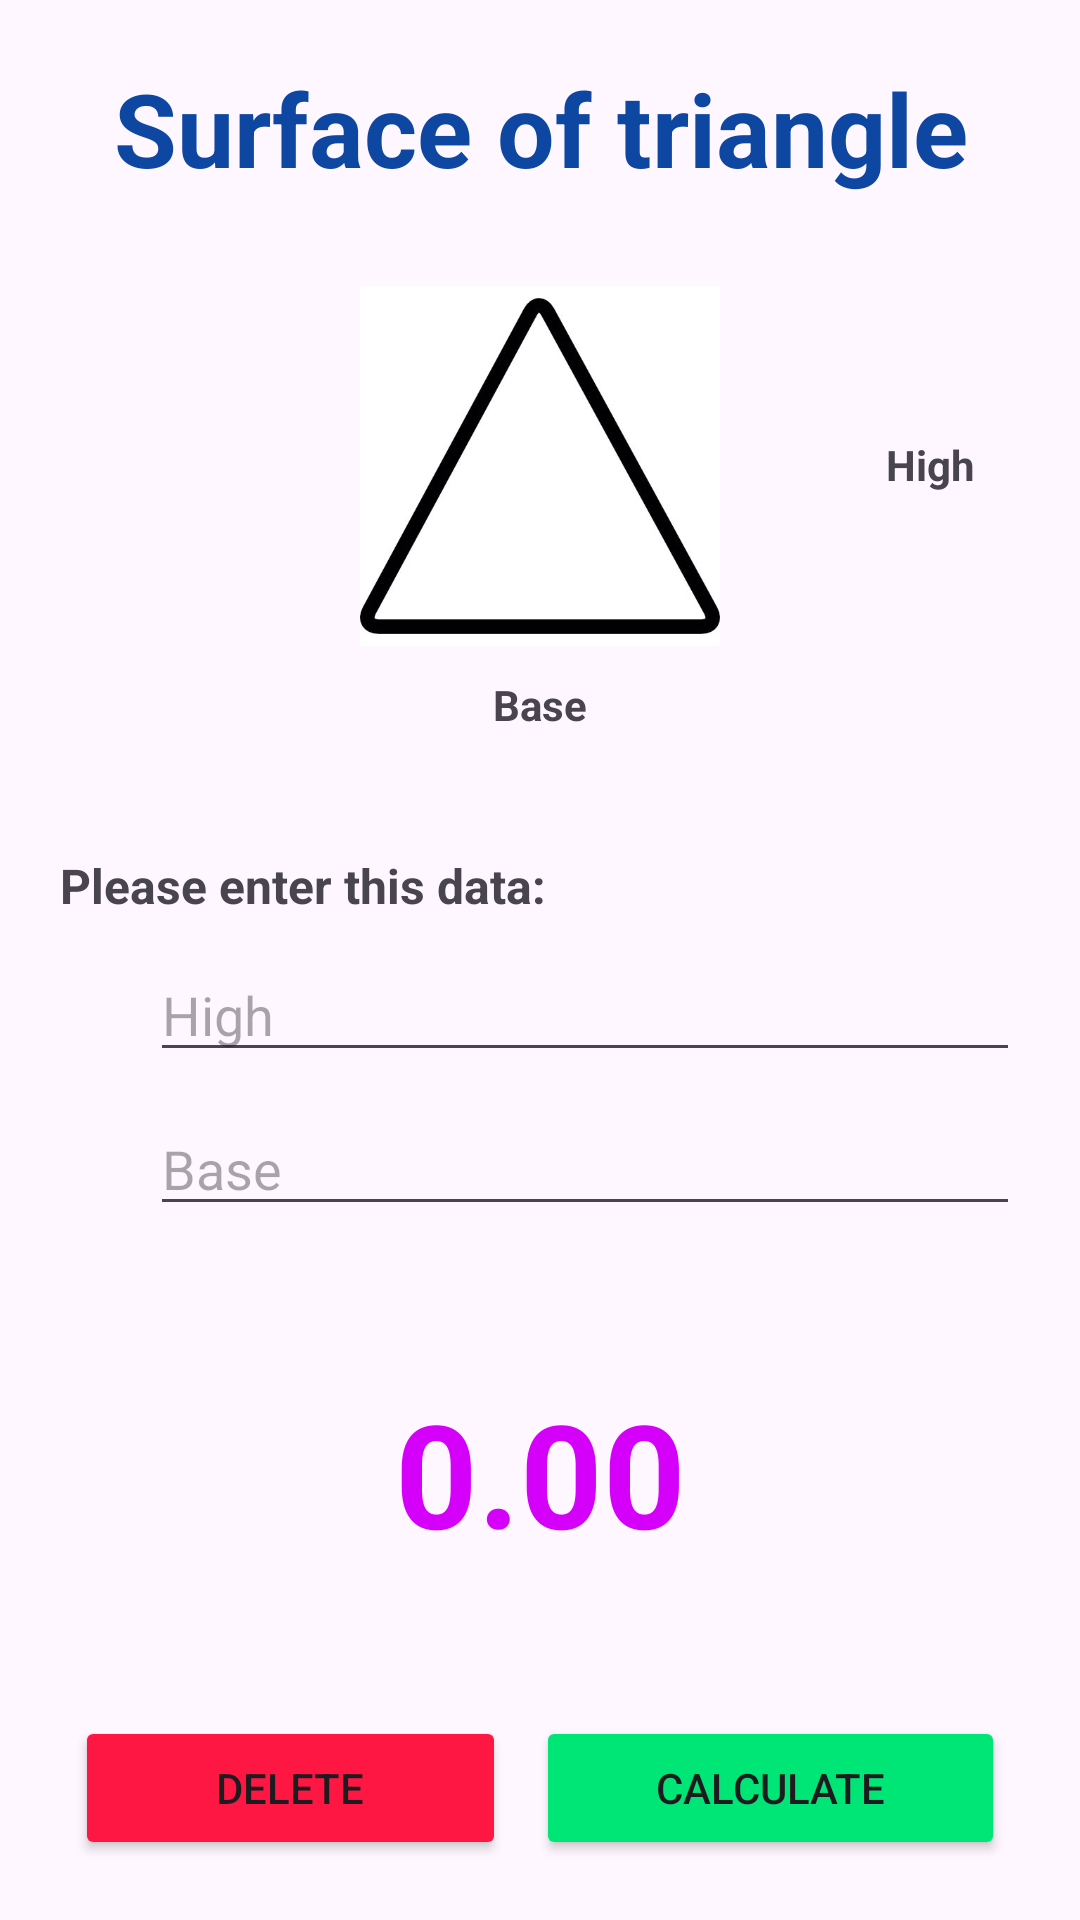

Reconstruct the res/layout file that produces this screen, plus the resources it refers to.
<!-- AndroidManifest.xml: application theme Theme.CálculoDeSuperficies -->
<!-- res/layout/activity_triangle.xml -->
<?xml version="1.0" encoding="utf-8"?>
<androidx.constraintlayout.widget.ConstraintLayout xmlns:android="http://schemas.android.com/apk/res/android"
    xmlns:app="http://schemas.android.com/apk/res-auto"
    xmlns:tools="http://schemas.android.com/tools"
    android:id="@+id/main"
    android:layout_width="match_parent"
    android:layout_height="match_parent"
    android:background="@color/ic_launcher_background"
    tools:context=".ActivityTriangle">

    <LinearLayout
        android:id="@+id/linearLayout"
        android:layout_width="match_parent"
        android:layout_height="wrap_content"
        android:layout_marginStart="20dp"
        android:layout_marginTop="20dp"
        android:layout_marginEnd="20dp"
        android:orientation="horizontal"
        android:textAlignment="center"
        app:layout_constraintEnd_toEndOf="parent"
        app:layout_constraintStart_toStartOf="parent"
        app:layout_constraintTop_toTopOf="parent">

        <TextView
            android:id="@+id/lbl_oval"
            android:layout_width="match_parent"
            android:layout_height="wrap_content"
            android:text="@string/title_RT"
            android:textAlignment="center"
            android:textColor="@color/color_title"
            android:textSize="34sp"
            android:textStyle="bold" />
    </LinearLayout>

    <LinearLayout
        android:id="@+id/linearLayout2"
        android:layout_width="wrap_content"
        android:layout_height="wrap_content"
        android:layout_marginStart="20dp"
        android:layout_marginTop="30dp"
        android:layout_marginEnd="20dp"
        android:orientation="horizontal"
        app:layout_constraintEnd_toEndOf="parent"
        app:layout_constraintStart_toStartOf="parent"
        app:layout_constraintTop_toBottomOf="@+id/linearLayout">

        <ImageView
            android:id="@+id/imageView"
            android:layout_width="180dp"
            android:layout_height="120dp"
            android:layout_weight="1"
            android:scaleType="fitCenter"
            app:srcCompat="@drawable/triangulo" />
    </LinearLayout>

    <TextView
        android:id="@+id/lbl_Side1"
        android:layout_width="wrap_content"
        android:layout_height="wrap_content"
        android:layout_marginStart="10dp"
        android:layout_marginTop="80dp"
        android:layout_marginEnd="20dp"
        android:text="@string/lbl_hight_RT"
        android:textStyle="bold"
        app:layout_constraintEnd_toEndOf="parent"
        app:layout_constraintStart_toEndOf="@+id/linearLayout2"
        app:layout_constraintTop_toBottomOf="@+id/linearLayout" />

    <TextView
        android:id="@+id/lbl_Side2"
        android:layout_width="wrap_content"
        android:layout_height="wrap_content"
        android:layout_marginTop="10dp"
        android:text="@string/lbl_base_RT"
        android:textStyle="bold"
        app:layout_constraintEnd_toEndOf="parent"
        app:layout_constraintStart_toStartOf="parent"
        app:layout_constraintTop_toBottomOf="@+id/linearLayout2" />

    <LinearLayout
        android:id="@+id/linearLayout3"
        android:layout_width="match_parent"
        android:layout_height="wrap_content"
        android:layout_marginStart="20dp"
        android:layout_marginTop="40dp"
        android:layout_marginEnd="20dp"
        android:orientation="vertical"
        app:layout_constraintEnd_toEndOf="parent"
        app:layout_constraintStart_toStartOf="parent"
        app:layout_constraintTop_toBottomOf="@+id/lbl_Side2">

        <TextView
            android:id="@+id/textView"
            android:layout_width="match_parent"
            android:layout_height="wrap_content"
            android:text="@string/lbl_enterData"
            android:textSize="16sp"
            android:textStyle="bold" />

        <EditText
            android:id="@+id/txt_Side1"
            android:layout_width="match_parent"
            android:layout_height="wrap_content"
            android:layout_marginVertical="10dp"
            android:layout_marginLeft="30dp"
            android:ems="10"
            android:hint="@string/lbl_hight_RT"
            android:inputType="number|numberDecimal" />

        <EditText
            android:id="@+id/txt_Side2"
            android:layout_width="match_parent"
            android:layout_height="wrap_content"
            android:layout_marginLeft="30dp"
            android:ems="10"
            android:hint="@string/lbl_base_RT"
            android:inputType="numberDecimal" />

        <TextView
            android:id="@+id/lbl_result"
            android:layout_width="match_parent"
            android:layout_height="match_parent"
            android:layout_marginTop="50dp"
            android:text="@string/txt_result"
            android:textAlignment="center"
            android:textColor="@color/color_txt_result"
            android:textSize="48sp"
            android:textStyle="bold" />
    </LinearLayout>

    <LinearLayout
        android:layout_width="match_parent"
        android:layout_height="wrap_content"
        android:layout_marginStart="20dp"
        android:layout_marginEnd="20dp"
        android:layout_marginBottom="20dp"
        android:orientation="horizontal"
        app:layout_constraintBottom_toBottomOf="parent"
        app:layout_constraintEnd_toEndOf="parent"
        app:layout_constraintStart_toStartOf="parent">

        <Button
            android:id="@+id/btn_delete"
            android:layout_width="wrap_content"
            android:layout_height="wrap_content"
            android:layout_marginHorizontal="5dp"
            android:layout_weight="1"
            android:backgroundTint="@color/color_btnDelete"
            android:text="@string/btn_delete"
            app:cornerRadius="0dp" />

        <Button
            android:id="@+id/btn_calculate"
            android:layout_width="wrap_content"
            android:layout_height="wrap_content"
            android:layout_marginHorizontal="5dp"
            android:layout_weight="1"
            android:backgroundTint="@color/color_btnCalculate"
            android:text="@string/btn_calculate"
            app:cornerRadius="0dp" />
    </LinearLayout>

</androidx.constraintlayout.widget.ConstraintLayout>
<!-- resources referenced by this layout -->
<resources>
  <color name="color_btnCalculate">#00E676</color>
  <color name="color_btnDelete">#FF1744</color>
  <color name="color_title">#0D47A1</color>
  <color name="color_txt_result">#D500F9</color>
  <!-- drawable triangulo: jpg bitmap (drawable, 12757 bytes) -->
  <string name="btn_calculate">CALCULATE</string>
  <string name="btn_delete">DELETE</string>
  <string name="lbl_base_RT">Base</string>
  <string name="lbl_enterData">Please enter this data:</string>
  <string name="lbl_hight_RT">High</string>
  <string name="title_RT">Surface of triangle</string>
  <string name="txt_result" translatable="false">0.00</string>
  <style name="Theme.CálculoDeSuperficies" parent="Base.Theme.CálculoDeSuperficies" />
  <style name="Base.Theme.CálculoDeSuperficies" parent="Theme.Material3.DayNight.NoActionBar">
          
          
      </style>
</resources>
